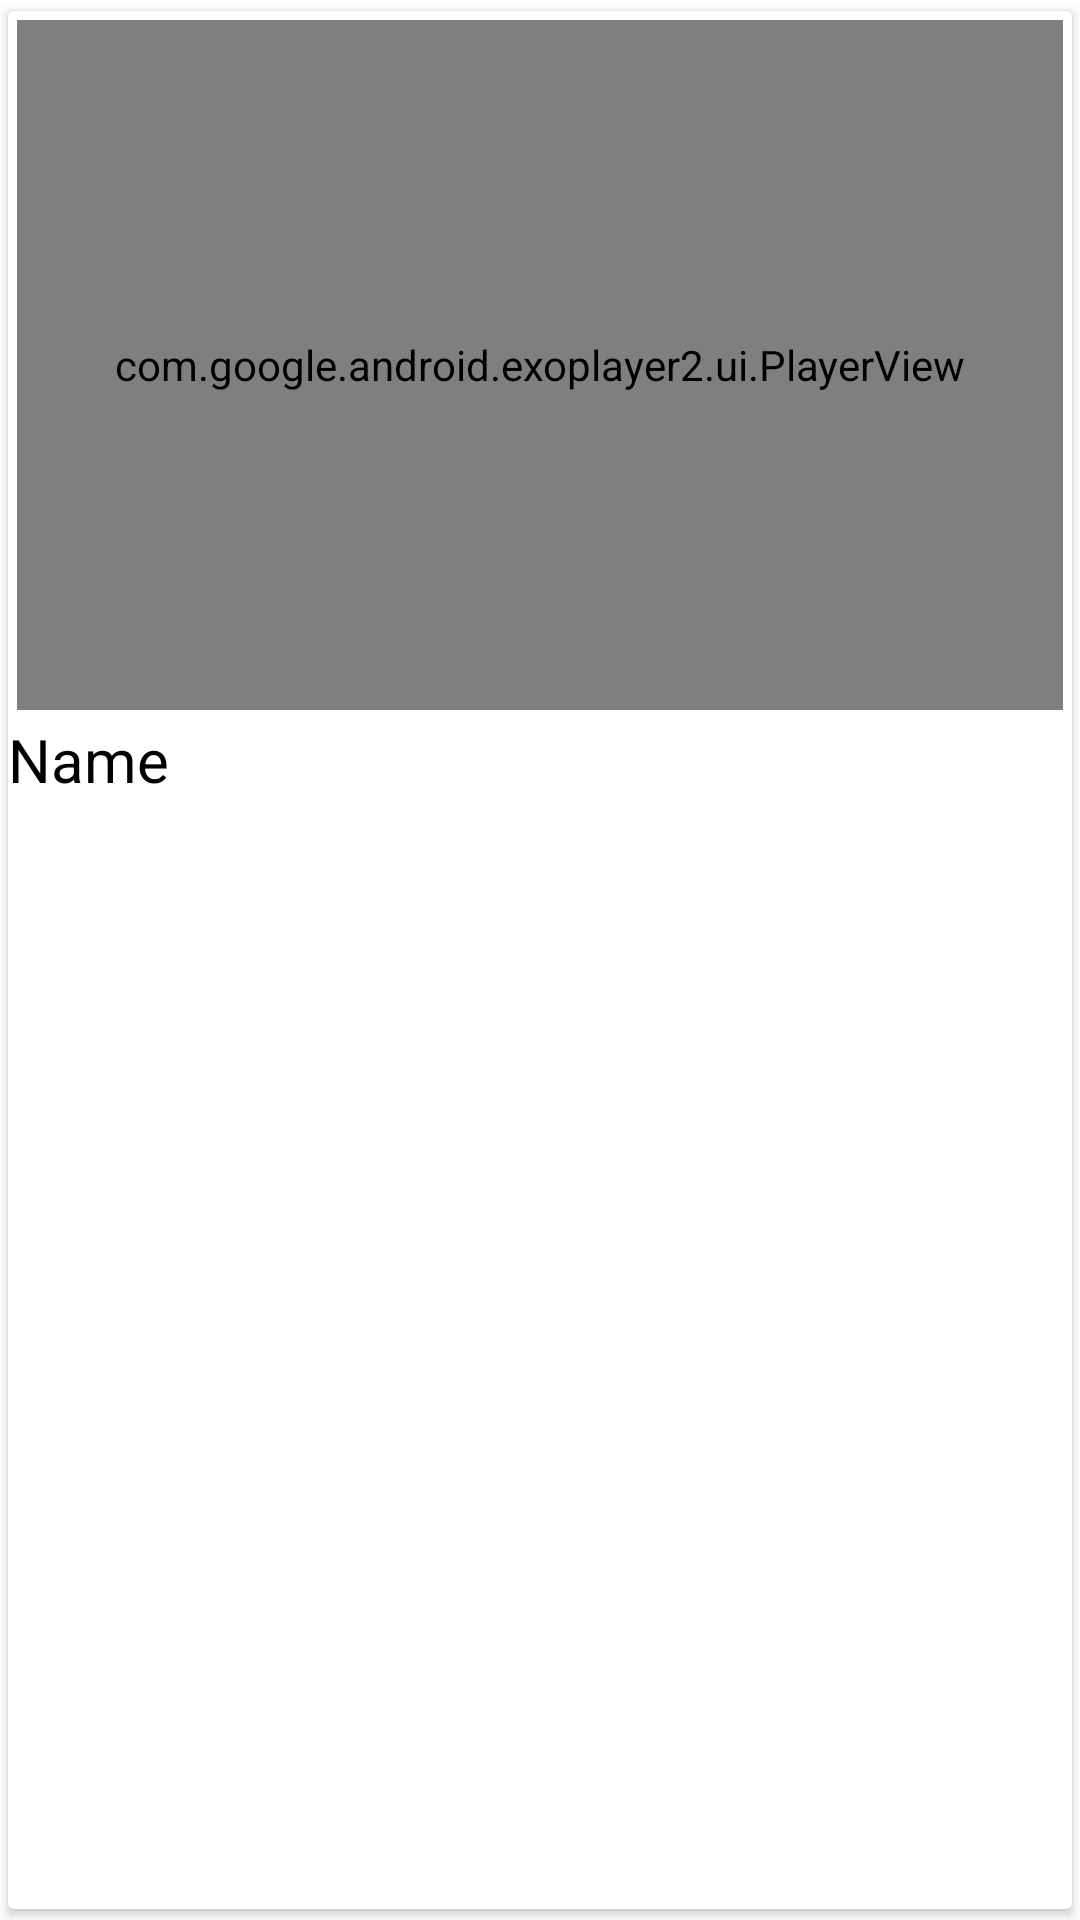

Here is an Android app screen rendered from its layout file. Give the layout XML and the strings, colors and styles it references.
<!-- AndroidManifest.xml: application theme Theme.FirebaseVideoApp -->
<!-- res/layout/video_item.xml -->
<?xml version="1.0" encoding="utf-8"?>
<androidx.cardview.widget.CardView
    xmlns:android="http://schemas.android.com/apk/res/android"
    xmlns:app="http://schemas.android.com/apk/res-auto"
    android:layout_width="match_parent"
    android:layout_height="wrap_content"
    app:cardUseCompatPadding="true"
    app:cardCornerRadius="2dp">
    
    <LinearLayout
        android:layout_width="match_parent"
        android:layout_height="wrap_content"
        android:orientation="vertical">



    <com.google.android.exoplayer2.ui.PlayerView
        android:layout_width="match_parent"
        android:layout_height="230dp"
        android:id="@+id/exoplayer_item"
        app:use_controller="false"
        android:layout_margin="3dp"
        app:resize_mode="fill"/>

        <TextView
            android:layout_width="match_parent"
            android:layout_height="wrap_content"
            android:text="Name"
            android:id="@+id/tv_item_name"
            android:textSize="20dp"
            android:textColor="@android:color/black"
            />


    </LinearLayout>

</androidx.cardview.widget.CardView>
<!-- resources referenced by this layout -->
<resources>
  <style name="Theme.FirebaseVideoApp" parent="Theme.MaterialComponents.DayNight.DarkActionBar">
          
          <item name="colorPrimary">@color/purple_500</item>
          <item name="colorPrimaryVariant">@color/purple_700</item>
          <item name="colorOnPrimary">@color/white</item>
          
          <item name="colorSecondary">@color/teal_200</item>
          <item name="colorSecondaryVariant">@color/teal_700</item>
          <item name="colorOnSecondary">@color/black</item>
          
          <item name="android:statusBarColor" tools:targetApi="l">?attr/colorPrimaryVariant</item>
          
      </style>
  <!-- not gathered from this repository: default colours our renderer supplied (Android Studio template values) -->
  <color name="purple_500">#FF6200EE</color>
  <color name="purple_700">#FF3700B3</color>
  <color name="teal_200">#FF03DAC5</color>
  <color name="teal_700">#FF018786</color>
  <color name="black">#FF000000</color>
  <color name="white">#FFFFFFFF</color>
</resources>
